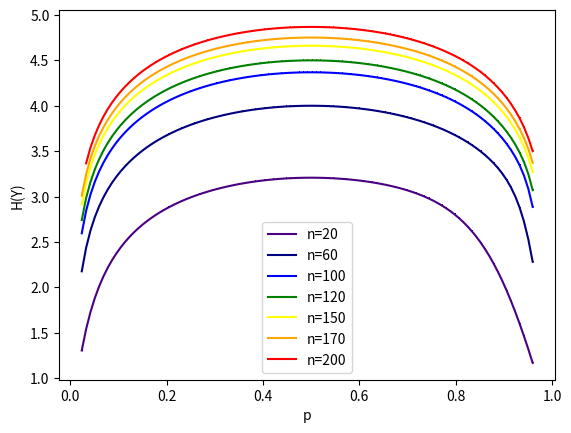

The script that saved this image:
import matplotlib.pyplot as plt  # 그래프를 그리기 위한 라이브러리
import math  # 로그와 power계산을 위한 라이브러

p_value = [] # p값을 바꾸기 위해서 값을 담을 리스트 선언
for i in range(0, 105): # p 값을 0.024 ~ 0.969까지 0.009 간격으로 저장
    p_value.append(0.024 + i*0.009)


def b_entropy_p(n):  # 엔트로피 계산 함수
    number_p = [] # p값에 따라 달라지는 엔트로피 값을 담기 위한 리스트
    for p in p_value:
        value_hy = 0  # 엔트로피는 확률의 역수의 log2를 취한 확률변수값의 평균이기 때문에 더해줄 변수 설정
        for k in range(0, n):  # n 횟수가 변수로 설정됨.
            prob = math.factorial(n)/(math.factorial(n-k)*math.factorial(k))\
                   * pow(p, k)*pow(1-p, n-k)
            value_hy += prob * math.log2(1/prob)  # 계산한 값을 다 더해야 엔트로피가 되므로 다 더해줌.
        number_p.append(value_hy)  # 각 p에 따라 계산된 엔트로피를 리스트에 넣어줌.
    return number_p  # 리스트를 반환.


plt.plot(p_value, b_entropy_p(20), color='indigo', marker=',', label='n=20')
plt.plot(p_value, b_entropy_p(60), color='navy', marker=',', label='n=60')
plt.plot(p_value, b_entropy_p(100), color='blue', marker=',', label='n=100')
plt.plot(p_value, b_entropy_p(120), color='green', marker=',', label='n=120')
plt.plot(p_value, b_entropy_p(150), color='yellow', marker=',', label='n=150')
plt.plot(p_value, b_entropy_p(170), color='orange', marker=',', label='n=170')
plt.plot(p_value, b_entropy_p(200), color='red', marker=',', label='n=200')
plt.legend()
plt.xlabel('p')
plt.ylabel('H(Y)')
plt.show()

a = b_entropy_p(200)
b = p_value
for index1 in enumerate(b):
    print(index1)
for index in enumerate(a):
    print(index)
